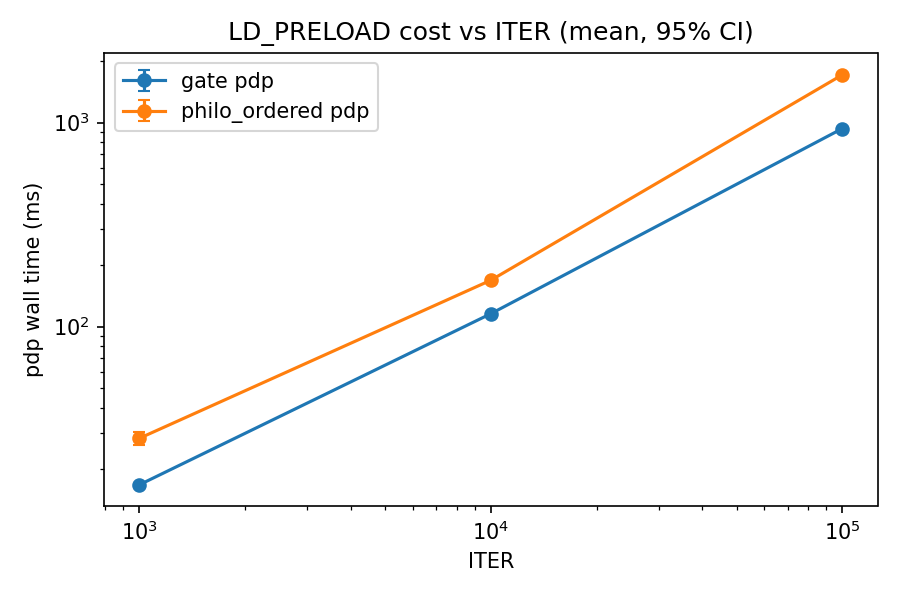

The data file committed next to this chart (first rows):
date, host, seed, binary, mode, iter, pair, order, rc, outcome, elapsed_ns, lock_ops, ns_per_lock_op
2026-10-17T18:08:04Z, PaviLegion, 32342, philo_ordered, baseline, 1000, 1, pdp-first, 0, ok, 1266957, , 
2026-10-17T18:08:04Z, PaviLegion, 32342, philo_ordered, pdp, 1000, 1, pdp-first, 0, ok, 16533215, 10027, 1522
2026-10-17T18:08:04Z, PaviLegion, 32342, philo_ordered, baseline, 1000, 2, pdp-first, 0, ok, 1373657, , 
2026-10-17T18:08:04Z, PaviLegion, 32342, philo_ordered, pdp, 1000, 2, pdp-first, 0, ok, 32606493, 10033, 3113
2026-10-17T18:08:04Z, PaviLegion, 32342, philo_ordered, baseline, 1000, 3, pdp-first, 0, ok, 1376888, , 
2026-10-17T18:08:04Z, PaviLegion, 32342, philo_ordered, pdp, 1000, 3, pdp-first, 0, ok, 33171531, 10040, 3166
2026-10-17T18:08:04Z, PaviLegion, 32342, philo_ordered, baseline, 1000, 4, baseline-first, 0, ok, 1327978, , 
2026-10-17T18:08:04Z, PaviLegion, 32342, philo_ordered, pdp, 1000, 4, baseline-first, 0, ok, 16552563, 10030, 1517
2026-10-17T18:08:04Z, PaviLegion, 32342, philo_ordered, baseline, 1000, 5, baseline-first, 0, ok, 1306018, , 
2026-10-17T18:08:04Z, PaviLegion, 32342, philo_ordered, pdp, 1000, 5, baseline-first, 0, ok, 32653426, 10033, 3124
2026-10-17T18:08:04Z, PaviLegion, 32342, philo_ordered, baseline, 1000, 6, baseline-first, 0, ok, 1447925, , 
2026-10-17T18:08:04Z, PaviLegion, 32342, philo_ordered, pdp, 1000, 6, baseline-first, 0, ok, 32724942, 10033, 3117
2026-10-17T18:08:04Z, PaviLegion, 32342, philo_ordered, baseline, 1000, 7, baseline-first, 0, ok, 1348639, , 
2026-10-17T18:08:04Z, PaviLegion, 32342, philo_ordered, pdp, 1000, 7, baseline-first, 0, ok, 16891468, 10034, 1549
2026-10-17T18:08:04Z, PaviLegion, 32342, philo_ordered, baseline, 1000, 8, baseline-first, 0, ok, 1408341, , 
2026-10-17T18:08:04Z, PaviLegion, 32342, philo_ordered, pdp, 1000, 8, baseline-first, 0, ok, 32819779, 10036, 3129
2026-10-17T18:08:04Z, PaviLegion, 32342, philo_ordered, baseline, 1000, 9, pdp-first, 0, ok, 1297978, , 
2026-10-17T18:08:04Z, PaviLegion, 32342, philo_ordered, pdp, 1000, 9, pdp-first, 0, ok, 32651111, 10033, 3125
2026-10-17T18:08:04Z, PaviLegion, 32342, philo_ordered, baseline, 1000, 10, pdp-first, 0, ok, 1325675, , 
2026-10-17T18:08:04Z, PaviLegion, 32342, philo_ordered, pdp, 1000, 10, pdp-first, 0, ok, 32633094, 10033, 3120
2026-10-17T18:08:04Z, PaviLegion, 32342, philo_ordered, baseline, 1000, 11, baseline-first, 0, ok, 3438207, , 
2026-10-17T18:08:04Z, PaviLegion, 32342, philo_ordered, pdp, 1000, 11, baseline-first, 0, ok, 33078963, 10040, 2952
2026-10-17T18:08:04Z, PaviLegion, 32342, philo_ordered, baseline, 1000, 12, pdp-first, 0, ok, 1329577, , 
2026-10-17T18:08:04Z, PaviLegion, 32342, philo_ordered, pdp, 1000, 12, pdp-first, 0, ok, 32778436, 10035, 3133
2026-10-17T18:08:04Z, PaviLegion, 32342, philo_ordered, baseline, 1000, 13, pdp-first, 0, ok, 1284771, , 
2026-10-17T18:08:04Z, PaviLegion, 32342, philo_ordered, pdp, 1000, 13, pdp-first, 0, ok, 32758973, 10034, 3136
2026-10-17T18:08:04Z, PaviLegion, 32342, philo_ordered, baseline, 1000, 14, baseline-first, 0, ok, 1465741, , 
2026-10-17T18:08:04Z, PaviLegion, 32342, philo_ordered, pdp, 1000, 14, baseline-first, 0, ok, 16356514, 10027, 1485
2026-10-17T18:08:04Z, PaviLegion, 32342, philo_ordered, baseline, 1000, 15, pdp-first, 0, ok, 1314110, , 
2026-10-17T18:08:04Z, PaviLegion, 32342, philo_ordered, pdp, 1000, 15, pdp-first, 0, ok, 32718946, 10033, 3130
2026-10-17T18:08:04Z, PaviLegion, 32342, philo_ordered, baseline, 1000, 16, pdp-first, 0, ok, 1280124, , 
2026-10-17T18:08:04Z, PaviLegion, 32342, philo_ordered, pdp, 1000, 16, pdp-first, 0, ok, 32633792, 10033, 3125
2026-10-17T18:08:04Z, PaviLegion, 32342, philo_ordered, baseline, 1000, 17, pdp-first, 0, ok, 1345987, , 
2026-10-17T18:08:04Z, PaviLegion, 32342, philo_ordered, pdp, 1000, 17, pdp-first, 0, ok, 16758402, 10031, 1536
2026-10-17T18:08:04Z, PaviLegion, 32342, philo_ordered, baseline, 1000, 18, pdp-first, 0, ok, 1274856, , 
2026-10-17T18:08:04Z, PaviLegion, 32342, philo_ordered, pdp, 1000, 18, pdp-first, 0, ok, 32768416, 10033, 3138
2026-10-17T18:08:04Z, PaviLegion, 32342, philo_ordered, baseline, 1000, 19, pdp-first, 0, ok, 1334725, , 
2026-10-17T18:08:04Z, PaviLegion, 32342, philo_ordered, pdp, 1000, 19, pdp-first, 0, ok, 32685796, 10033, 3124
2026-10-17T18:08:04Z, PaviLegion, 32342, philo_ordered, baseline, 1000, 20, baseline-first, 0, ok, 1276964, , 
2026-10-17T18:08:04Z, PaviLegion, 32342, philo_ordered, pdp, 1000, 20, baseline-first, 0, ok, 32594398, 10033, 3121
2026-10-17T18:08:04Z, PaviLegion, 32342, philo_ordered, baseline, 1000, 21, pdp-first, 0, ok, 1314382, , 
2026-10-17T18:08:04Z, PaviLegion, 32342, philo_ordered, pdp, 1000, 21, pdp-first, 0, ok, 32723281, 10034, 3130
2026-10-17T18:08:04Z, PaviLegion, 32342, philo_ordered, baseline, 1000, 22, pdp-first, 0, ok, 1333994, , 
2026-10-17T18:08:04Z, PaviLegion, 32342, philo_ordered, pdp, 1000, 22, pdp-first, 0, ok, 32761994, 10033, 3132
2026-10-17T18:08:04Z, PaviLegion, 32342, philo_ordered, baseline, 1000, 23, pdp-first, 0, ok, 1398770, , 
2026-10-17T18:08:04Z, PaviLegion, 32342, philo_ordered, pdp, 1000, 23, pdp-first, 0, ok, 32898041, 10040, 3137
2026-10-17T18:08:04Z, PaviLegion, 32342, philo_ordered, baseline, 1000, 24, baseline-first, 0, ok, 1442124, , 
2026-10-17T18:08:04Z, PaviLegion, 32342, philo_ordered, pdp, 1000, 24, baseline-first, 0, ok, 32908688, 10035, 3135
2026-10-17T18:08:04Z, PaviLegion, 32342, philo_ordered, baseline, 1000, 25, pdp-first, 0, ok, 1384514, , 
2026-10-17T18:08:04Z, PaviLegion, 32342, philo_ordered, pdp, 1000, 25, pdp-first, 0, ok, 32914219, 10036, 3141
2026-10-17T18:08:04Z, PaviLegion, 32342, philo_ordered, baseline, 1000, 26, pdp-first, 0, ok, 1319606, , 
2026-10-17T18:08:04Z, PaviLegion, 32342, philo_ordered, pdp, 1000, 26, pdp-first, 0, ok, 32764209, 10038, 3132
2026-10-17T18:08:04Z, PaviLegion, 32342, philo_ordered, baseline, 1000, 27, pdp-first, 0, ok, 1432091, , 
2026-10-17T18:08:04Z, PaviLegion, 32342, philo_ordered, pdp, 1000, 27, pdp-first, 0, ok, 32914989, 10038, 3136
2026-10-17T18:08:04Z, PaviLegion, 32342, philo_ordered, baseline, 1000, 28, baseline-first, 0, ok, 1276804, , 
2026-10-17T18:08:04Z, PaviLegion, 32342, philo_ordered, pdp, 1000, 28, baseline-first, 0, ok, 32466241, 10034, 3108
2026-10-17T18:08:04Z, PaviLegion, 32342, philo_ordered, baseline, 1000, 29, baseline-first, 0, ok, 1403133, , 
2026-10-17T18:08:04Z, PaviLegion, 32342, philo_ordered, pdp, 1000, 29, baseline-first, 0, ok, 16730711, 10027, 1528
2026-10-17T18:08:04Z, PaviLegion, 32342, philo_ordered, baseline, 1000, 30, baseline-first, 0, ok, 1485434, , 
2026-10-17T18:08:04Z, PaviLegion, 32342, philo_ordered, pdp, 1000, 30, baseline-first, 0, ok, 32838280, 10035, 3124
... 540 more rows
